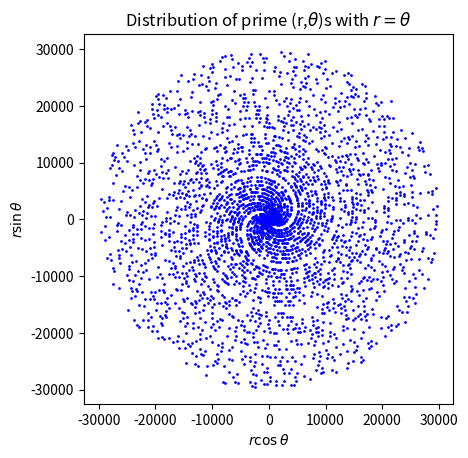

The script that saved this image:
#https://www.youtube.com/watch?v=EK32jo7i5LQ
#Why do prime numbers make these spirals?

def isprime(x):
    for i in range(2, int(x**0.5+1)):
        if x%i == 0:
            return False
    return True

if __name__ == '__main__':
    # for i in range(2, 100):
    #     if isprime(i):
    #         print(i)

    import matplotlib.pylab as plt
    import numpy as np

    maxN = 3*10**4

    plt.figure()#figsize=(500,500)
    x = []
    y = []
    for i in range(2, maxN):
        if isprime(i):
            x.append(i*np.cos(i))
            y.append(i*np.sin(i))

    plt.scatter(x,y,s=1,c="b")
    #https://stackoverflow.com/questions/17990845/how-to-equalize-the-scales-of-x-axis-and-y-axis-in-python-matplotlib
    # plt.xlim(-maxN, maxN)
    # plt.ylim(-maxN, maxN)
    # plt.axis('equal')
    plt.xlabel(r"$r\cos\theta$")
    plt.ylabel(r"$r\sin\theta$")
    plt.title(r"Distribution of prime (r,$\theta$)s with $r=\theta$")
    plt.axis('square')
    plt.show()